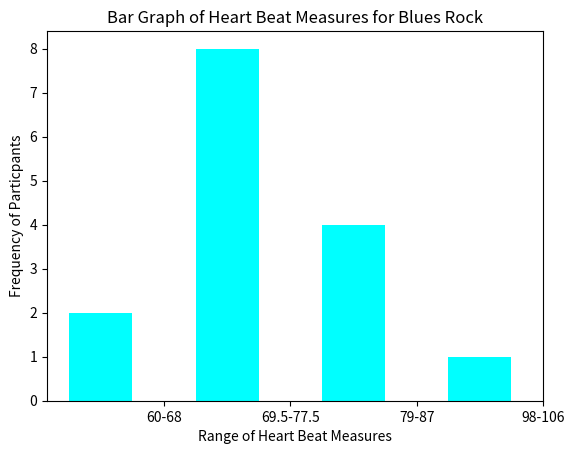

Reproduce this figure in Python.
#Bar graph with 4 bars
import matplotlib.pyplot as plt
import numpy as np
N = 4
frequency = (2,8,4,1)

ind = np.arange(N)  
width = 0.5

fig, ax = plt.subplots()
rects1 = ax.bar(ind, frequency, width, color='cyan', yerr=None)

ax.set_xlabel('Range of Heart Beat Measures')
ax.set_ylabel('Frequency of Particpants')
ax.set_title('Bar Graph of Heart Beat Measures for Blues Rock')
ax.set_xticks(ind + width)
ax.set_xticklabels(('60-68', '69.5-77.5', '79-87', '98-106'))

plt.show()
